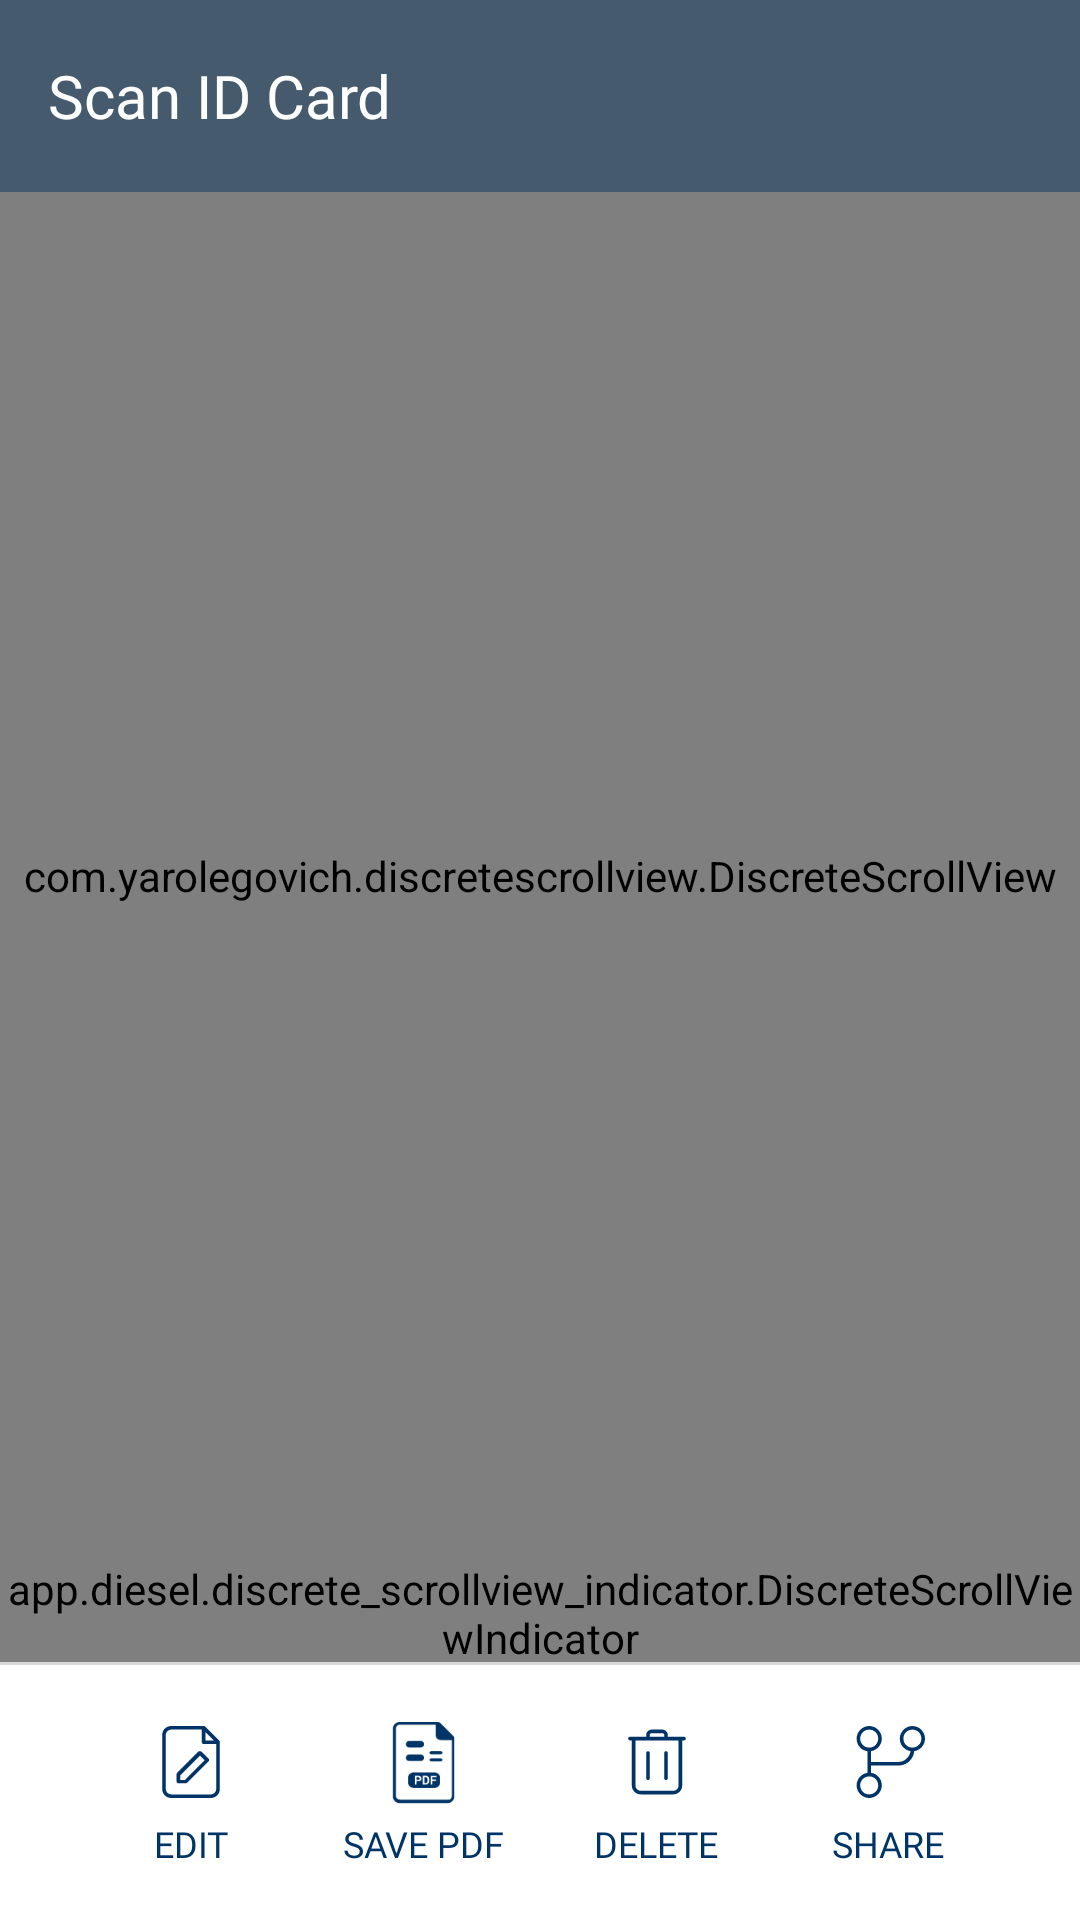

Here is an Android app screen rendered from its layout file. Give the layout XML and the strings, colors and styles it references.
<!-- AndroidManifest.xml: application theme AppTheme -->
<!-- res/layout/activity_display_i_d_card_result.xml -->
<?xml version="1.0" encoding="utf-8"?>
<androidx.coordinatorlayout.widget.CoordinatorLayout
    xmlns:android="http://schemas.android.com/apk/res/android"
    xmlns:app="http://schemas.android.com/apk/res-auto"
    xmlns:aapt="http://schemas.android.com/aapt"
    android:layout_width="match_parent"
    android:layout_height="match_parent">
    <LinearLayout
        android:orientation="vertical"
        android:background="@color/colorBackground"
        android:layout_width="match_parent"
        android:layout_height="match_parent">
        <RelativeLayout
            android:layout_width="match_parent"
            android:layout_height="0dp"
            android:layout_weight="1">
            <LinearLayout
                android:gravity="center"
                android:orientation="vertical"
                android:layout_width="match_parent"
                android:layout_height="match_parent"
                android:weightSum="1">
                <LinearLayout
                    android:gravity="center"
                    android:background="@color/bg"
                    android:layout_width="match_parent"
                    android:layout_height="match_parent"
                    android:layout_weight="0.9">
                    <androidx.appcompat.widget.Toolbar
                        android:id="@+id/toolbar"
                        android:background="@color/bg"
                        android:layout_width="match_parent"
                        android:layout_height="?attr/actionBarSize">
                        <androidx.appcompat.widget.AppCompatTextView
                            android:textSize="20sp"
                            android:textColor="@color/white"
                            android:gravity="left"
                            android:id="@+id/toolbar_text"
                            android:layout_width="wrap_content"
                            android:layout_height="wrap_content"
                            android:text="Scan ID Card"
                            android:fontFamily="@font/roboto_medium"/>
                    </androidx.appcompat.widget.Toolbar>
                </LinearLayout>
                <LinearLayout
                    android:orientation="vertical"
                    android:layout_width="match_parent"
                    android:layout_height="match_parent"
                    android:layout_weight="0.1">
                    <LinearLayout
                        android:orientation="vertical"
                        android:layout_width="match_parent"
                        android:layout_height="match_parent"
                        android:layout_weight="0.15">
                        <LinearLayout
                            android:gravity="center"
                            android:layout_width="match_parent"
                            android:layout_height="match_parent"
                            android:layout_weight="0.07">
                            <com.yarolegovich.discretescrollview.DiscreteScrollView
                                android:id="@+id/picker"
                                android:layout_width="match_parent"
                                android:layout_height="match_parent"
                                app:dsv_orientation="horizontal"/>
                        </LinearLayout>
                        <LinearLayout
                            android:gravity="center"
                            android:layout_width="match_parent"
                            android:layout_height="match_parent"
                            android:layout_weight="0.93">
                            <app.diesel.discrete_scrollview_indicator.DiscreteScrollViewIndicator
                                android:gravity="center"
                                android:orientation="horizontal"
                                android:id="@+id/indicator"
                                android:layout_width="match_parent"
                                android:layout_height="wrap_content"
                                android:layout_alignParentBottom="true"
                                app:indicator_drawable="@drawable/indicator_default"
                                app:indicator_margin="4dp"
                                app:indicator_size="10dp"/>
                        </LinearLayout>
                    </LinearLayout>
                    <LinearLayout
                        android:orientation="vertical"
                        android:background="@color/colorWhite"
                        android:layout_width="match_parent"
                        android:layout_height="match_parent"
                        android:layout_weight="0.85">
                        <View
                            android:background="#d9d9d9"
                            android:layout_width="match_parent"
                            android:layout_height="1dp"/>
                        <LinearLayout
                            android:orientation="horizontal"
                            android:layout_width="match_parent"
                            android:layout_height="match_parent"
                            android:layout_marginLeft="25dp"
                            android:layout_marginRight="25dp"
                            android:weightSum="1">
                            <LinearLayout
                                android:gravity="center"
                                android:orientation="vertical"
                                android:id="@+id/btnEdit"
                                android:layout_width="match_parent"
                                android:layout_height="match_parent"
                                android:layout_weight="0.25">
                                <ImageView
                                    android:layout_width="30dp"
                                    android:layout_height="30dp"
                                    android:src="@drawable/ic_edit_icon"/>
                                <TextView
                                    android:textSize="12sp"
                                    android:textColor="@color/colorTextBlue"
                                    android:layout_width="wrap_content"
                                    android:layout_height="wrap_content"
                                    android:layout_marginTop="4dp"
                                    android:text="EDIT"
                                    android:fontFamily="@font/roboto_medium"/>
                            </LinearLayout>
                            <LinearLayout
                                android:gravity="center"
                                android:orientation="vertical"
                                android:id="@+id/btnSave"
                                android:layout_width="match_parent"
                                android:layout_height="match_parent"
                                android:layout_weight="0.25">
                                <ImageView
                                    android:layout_width="30dp"
                                    android:layout_height="30dp"
                                    android:src="@drawable/ic_save_as_pdf_icon"/>
                                <TextView
                                    android:textSize="12sp"
                                    android:textColor="@color/colorTextBlue"
                                    android:layout_width="wrap_content"
                                    android:layout_height="wrap_content"
                                    android:layout_marginTop="4dp"
                                    android:text="SAVE PDF"
                                    android:fontFamily="@font/roboto_medium"/>
                            </LinearLayout>
                            <LinearLayout
                                android:gravity="center"
                                android:orientation="vertical"
                                android:id="@+id/btnDelete"
                                android:layout_width="match_parent"
                                android:layout_height="match_parent"
                                android:layout_weight="0.25">
                                <ImageView
                                    android:layout_width="30dp"
                                    android:layout_height="30dp"
                                    android:src="@drawable/ic_delete_icon"/>
                                <TextView
                                    android:textSize="12sp"
                                    android:textColor="@color/colorTextBlue"
                                    android:layout_width="wrap_content"
                                    android:layout_height="wrap_content"
                                    android:layout_marginTop="4dp"
                                    android:text="DELETE"
                                    android:fontFamily="@font/roboto_medium"/>
                            </LinearLayout>
                            <LinearLayout
                                android:gravity="center"
                                android:orientation="vertical"
                                android:id="@+id/btnShare"
                                android:layout_width="match_parent"
                                android:layout_height="match_parent"
                                android:layout_weight="0.25">
                                <ImageView
                                    android:layout_width="30dp"
                                    android:layout_height="30dp"
                                    android:src="@drawable/ic_share_icon"/>
                                <TextView
                                    android:textSize="12sp"
                                    android:textColor="@color/colorTextBlue"
                                    android:layout_width="wrap_content"
                                    android:layout_height="wrap_content"
                                    android:layout_marginTop="4dp"
                                    android:text="SHARE"
                                    android:fontFamily="@font/roboto_medium"/>
                            </LinearLayout>
                        </LinearLayout>
                    </LinearLayout>
                </LinearLayout>
            </LinearLayout>
        </RelativeLayout>
       </LinearLayout>
</androidx.coordinatorlayout.widget.CoordinatorLayout>
<!-- resources referenced by this layout -->
<resources>
  <color name="bg">#ff455a6c</color>
  <color name="colorBackground">#f3f3f3</color>
  <color name="colorTextBlue">#003466</color>
  <color name="colorWhite">#ffffff</color>
  <color name="white">#ffffff</color>
  <!-- drawable ic_delete_icon (drawable) -->
  <?xml version="1.0" encoding="utf-8"?>
  <vector xmlns:android="http://schemas.android.com/apk/res/android" xmlns:app="http://schemas.android.com/apk/res-auto" xmlns:aapt="http://schemas.android.com/aapt" android:height="25dp" android:width="25dp" android:viewportWidth="25" android:viewportHeight="25">
      <path android:fillColor="#003466" android:pathData="M19.5,6.5V19c0,1.4 -1.1,2.5 -2.5,2.5H8c-1.4,0 -2.5,-1.1 -2.5,-2.5V6.5H5C4.7,6.5 4.5,6.3 4.5,6S4.7,5.5 5,5.5h4.5V5c0,-0.8 0.7,-1.5 1.5,-1.5h3c0.8,0 1.5,0.7 1.5,1.5v0.5H20c0.3,0 0.5,0.2 0.5,0.5S20.3,6.5 20,6.5H19.5zM6.5,6.5V19c0,0.8 0.7,1.5 1.5,1.5h9c0.8,0 1.5,-0.7 1.5,-1.5V6.5H6.5zM14.5,5.5V5c0,-0.3 -0.2,-0.5 -0.5,-0.5h-3c-0.3,0 -0.5,0.2 -0.5,0.5v0.5H14.5zM14.5,10c0,-0.3 0.2,-0.5 0.5,-0.5s0.5,0.2 0.5,0.5v7c0,0.3 -0.2,0.5 -0.5,0.5s-0.5,-0.2 -0.5,-0.5V10zM9.5,10c0,-0.3 0.2,-0.5 0.5,-0.5s0.5,0.2 0.5,0.5v7c0,0.3 -0.2,0.5 -0.5,0.5S9.5,17.3 9.5,17V10z"/>
  </vector>
  <!-- drawable ic_edit_icon (drawable) -->
  <?xml version="1.0" encoding="utf-8"?>
  <vector xmlns:android="http://schemas.android.com/apk/res/android" xmlns:app="http://schemas.android.com/apk/res-auto" xmlns:aapt="http://schemas.android.com/aapt" android:height="25dp" android:width="25dp" android:viewportWidth="25" android:viewportHeight="25">
      <path android:fillColor="#003466" android:pathData="M20.5,7v13c0,1.4 -1.1,2.5 -2.5,2.5H7c-1.4,0 -2.5,-1.1 -2.5,-2.5V5c0,-1.4 1.1,-2.5 2.5,-2.5h9c0.1,0 0.3,0 0.4,0.1l4,4C20.5,6.8 20.5,6.9 20.5,7zM15.5,3.5H7C6.2,3.5 5.5,4.2 5.5,5v15c0,0.8 0.7,1.5 1.5,1.5h11c0.8,0 1.5,-0.7 1.5,-1.5V7.5H16c-0.3,0 -0.5,-0.2 -0.5,-0.5V3.5zM16.5,4.2v2.3h2.3L16.5,4.2zM9.5,16.2v1.3h1.3l5.5,-5.5L15,10.7L9.5,16.2zM15.4,9.6l2,2c0.2,0.2 0.2,0.5 0,0.7l-6,6c-0.1,0.1 -0.2,0.1 -0.4,0.1H9c-0.3,0 -0.5,-0.2 -0.5,-0.5v-2c0,-0.1 0.1,-0.3 0.1,-0.4l6,-6C14.8,9.5 15.2,9.5 15.4,9.6z"/>
  </vector>
  <!-- drawable ic_save_as_pdf_icon: vector/xml drawable (drawable, 2091 chars, omitted) -->
  <!-- drawable ic_share_icon (drawable) -->
  <?xml version="1.0" encoding="utf-8"?>
  <vector xmlns:android="http://schemas.android.com/apk/res/android" xmlns:app="http://schemas.android.com/apk/res-auto" xmlns:aapt="http://schemas.android.com/aapt" android:height="25dp" android:width="25dp" android:viewportWidth="25" android:viewportHeight="25">
      <path android:fillColor="#003466" android:pathData="M7.5,12.5H15c1.8,0 3.2,-1.3 3.5,-3c-1.7,-0.3 -3,-1.7 -3,-3.5c0,-1.9 1.6,-3.5 3.5,-3.5s3.5,1.6 3.5,3.5c0,1.8 -1.3,3.2 -3,3.5c-0.2,2.3 -2.1,4 -4.5,4H7.5v2c1.7,0.2 3,1.7 3,3.5c0,1.9 -1.6,3.5 -3.5,3.5S3.5,20.9 3.5,19c0,-1.8 1.3,-3.2 3,-3.5V9.5c-1.7,-0.2 -3,-1.7 -3,-3.5c0,-1.9 1.6,-3.5 3.5,-3.5s3.5,1.6 3.5,3.5c0,1.8 -1.3,3.2 -3,3.5V12.5zM4.5,19c0,1.4 1.1,2.5 2.5,2.5s2.5,-1.1 2.5,-2.5S8.4,16.5 7,16.5S4.5,17.6 4.5,19zM4.5,6c0,1.4 1.1,2.5 2.5,2.5S9.5,7.4 9.5,6S8.4,3.5 7,3.5S4.5,4.6 4.5,6zM19,3.5c-1.4,0 -2.5,1.1 -2.5,2.5s1.1,2.5 2.5,2.5s2.5,-1.1 2.5,-2.5S20.4,3.5 19,3.5z"/>
  </vector>
  <style name="AppTheme" parent="Theme.AppCompat.Light.DarkActionBar">
          
          <item name="colorPrimary">@color/colorPrimary</item>
          <item name="colorPrimaryDark">@color/colorPrimaryDark</item>
          <item name="colorAccent">@color/colorAccent</item>
          <item name="windowActionBar">false</item>
          <item name="windowNoTitle">true</item>
      </style>
  <color name="colorPrimary">#6200ee</color>
  <color name="colorPrimaryDark">#ff455a6c</color>
  <color name="colorAccent">@color/colorYellowMain</color>
  <color name="colorYellowMain">#dfa621</color>
</resources>
